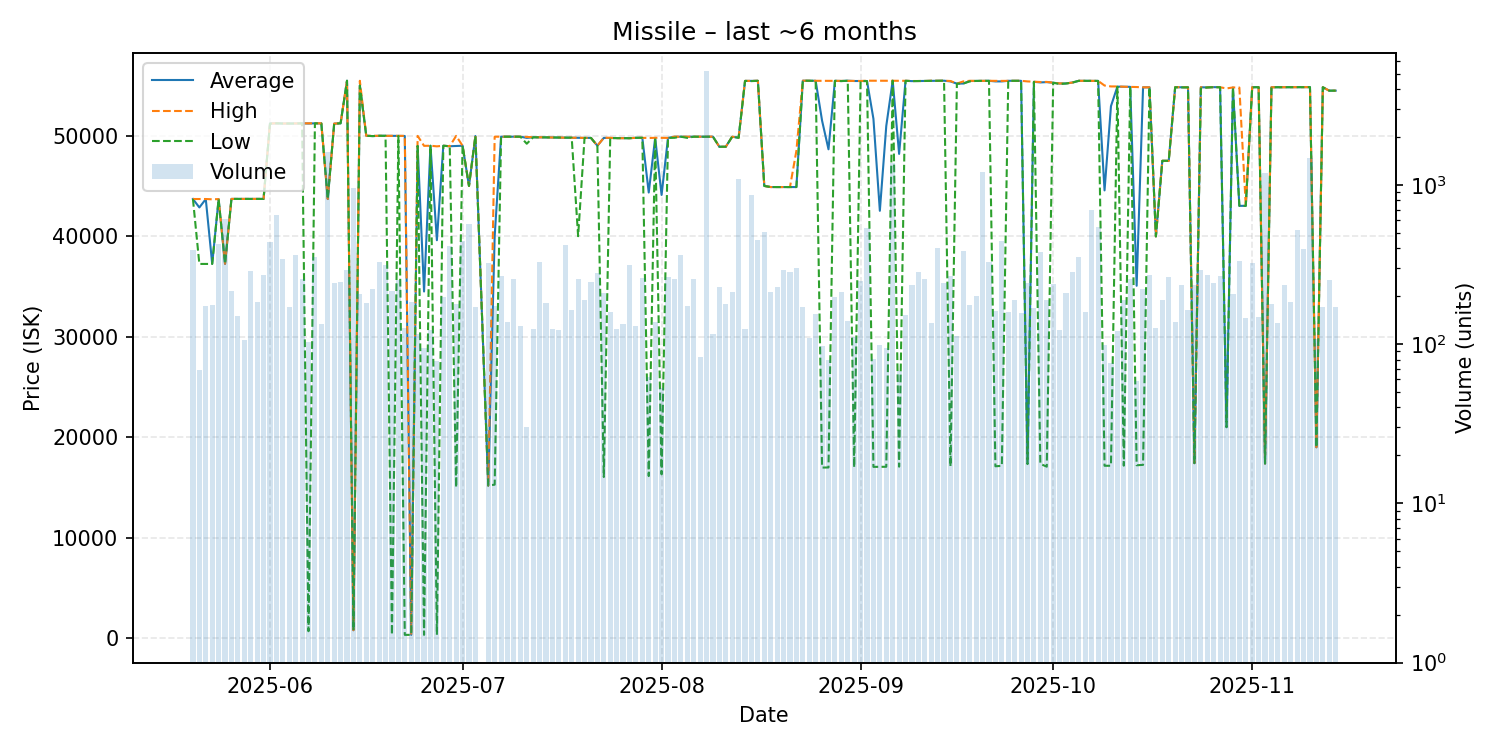

The table this chart was drawn from, first rows:
date, average, highest, lowest, order_count, volume
2025-05-20, 43700, 43700, 43700, 26, 391
2025-05-21, 42858, 43700, 37240, 13, 69
2025-05-22, 43690, 43700, 37240, 18, 173
2025-05-23, 37250, 43670, 37240, 32, 175
2025-05-24, 43690, 43690, 43690, 34, 427
2025-05-25, 37250, 37250, 37250, 26, 614
2025-05-26, 43710, 43710, 43710, 26, 217
2025-05-27, 43710, 43710, 43710, 35, 151
2025-05-28, 43710, 43710, 43710, 18, 106
2025-05-29, 43710, 43710, 43710, 36, 286
2025-05-30, 43710, 43710, 43710, 37, 185
2025-05-31, 43710, 43710, 43710, 37, 273
2025-06-01, 51210, 51210, 51200, 43, 435
2025-06-02, 51230, 51230, 51230, 28, 644
2025-06-03, 51210, 51210, 51210, 26, 344
2025-06-04, 51210, 51210, 51210, 26, 172
2025-06-05, 51210, 51220, 51210, 30, 363
2025-06-06, 51230, 51230, 51230, 31, 258
2025-06-07, 51210, 51230, 700.2, 19, 103
2025-06-08, 51230, 51230, 51230, 40, 352
2025-06-09, 51220, 51230, 51220, 22, 133
2025-06-10, 43700, 43700, 43700, 22, 1608
2025-06-11, 51200, 51200, 51200, 21, 241
2025-06-12, 51230, 51230, 51230, 21, 246
2025-06-13, 55470, 55470, 55470, 23, 291
2025-06-14, 800.1, 800.1, 800.1, 20, 955
2025-06-15, 55000, 55460, 54990, 30, 206
2025-06-16, 49990, 49990, 49990, 36, 181
2025-06-17, 49960, 49990, 49960, 15, 222
2025-06-18, 49990, 49990, 49990, 24, 327
2025-06-19, 49990, 49990, 49990, 20, 316
2025-06-20, 49980, 49990, 335.1, 28, 216
2025-06-21, 49980, 49980, 49980, 27, 254
2025-06-22, 49970, 49980, 336.1, 24, 126
2025-06-23, 336.3, 336.3, 336.3, 27, 184
2025-06-24, 48990, 49980, 48980, 24, 115
2025-06-25, 34497, 48990, 337.1, 17, 94
2025-06-26, 49000, 49000, 49000, 14, 123
2025-06-27, 39598, 48940, 340.0, 17, 78
2025-06-28, 49000, 49000, 49000, 25, 198
2025-06-29, 48950, 48950, 48950, 30, 414
2025-06-30, 48970, 49980, 15010, 27, 179
2025-07-01, 49000, 49000, 49000, 32, 444
2025-07-02, 45000, 45000, 45000, 20, 569
2025-07-03, 49970, 49970, 49970, 31, 172
2025-07-05, 15190, 15190, 15190, 22, 322
2025-07-06, 40000, 49900, 15280, 27, 173
2025-07-07, 49900, 49900, 49900, 27, 269
2025-07-08, 49900, 49900, 49900, 19, 138
2025-07-09, 49900, 49900, 49900, 23, 255
2025-07-10, 49900, 49900, 49900, 18, 130
2025-07-11, 49783, 49880, 49200, 8, 30
2025-07-12, 49840, 49840, 49840, 11, 125
2025-07-13, 49840, 49840, 49840, 37, 329
2025-07-14, 49830, 49840, 49830, 27, 180
2025-07-15, 49820, 49820, 49820, 20, 125
2025-07-16, 49820, 49820, 49820, 19, 123
2025-07-17, 49800, 49800, 49800, 27, 417
2025-07-18, 49800, 49800, 49800, 30, 164
2025-07-19, 49790, 49795, 40000, 26, 255
... 118 more rows
